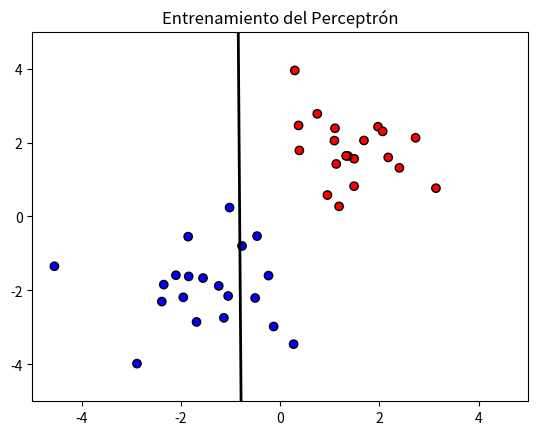

Recreate this plot in Python.
import numpy as np
import matplotlib.pyplot as plt
import matplotlib.animation as animation

# Generar datos separables linealmente
np.random.seed(0)
X = np.r_[np.random.randn(20, 2) - [2, 2], np.random.randn(20, 2) + [2, 2]]
Y = np.array([0] * 20 + [1] * 20) # Etiquetas 0 y 1

# Inicializar pesos (w) y sesgo (b) aleatorios
w = np.random.rand(2)
b = np.random.rand(1)
learning_rate = 0.01

fig, ax = plt.subplots()
ax.scatter(X[:, 0], X[:, 1], c=Y, cmap='bwr', edgecolors='k')
line, = ax.plot([], [], 'k-', lw=2)
ax.set_title("Entrenamiento del Perceptrón")

# Función de activación (Escalón)
def activation(z):
    return 1 if z >= 0 else 0

def train_step(frame):
    global w, b
    # Elegir un punto aleatorio para entrenar
    idx = np.random.randint(0, len(Y))
    x_sample, y_sample = X[idx], Y[idx]
    
    # Predicción
    prediction = activation(np.dot(w, x_sample) + b)
    
    # Regla de actualización del Perceptrón
    error = y_sample - prediction
    w += learning_rate * error * x_sample
    b += learning_rate * error

    # Calcular línea de decisión (w1*x + w2*y + b = 0) => y = -(w1*x + b)/w2
    x_vals = np.array([-4, 4])
    y_vals = -(w[0] * x_vals + b) / w[1]
    
    line.set_data(x_vals, y_vals)
    return line,

ani = animation.FuncAnimation(fig, train_step, frames=100, interval=100, blit=True)
plt.xlim(-5, 5)
plt.ylim(-5, 5)
plt.show()
